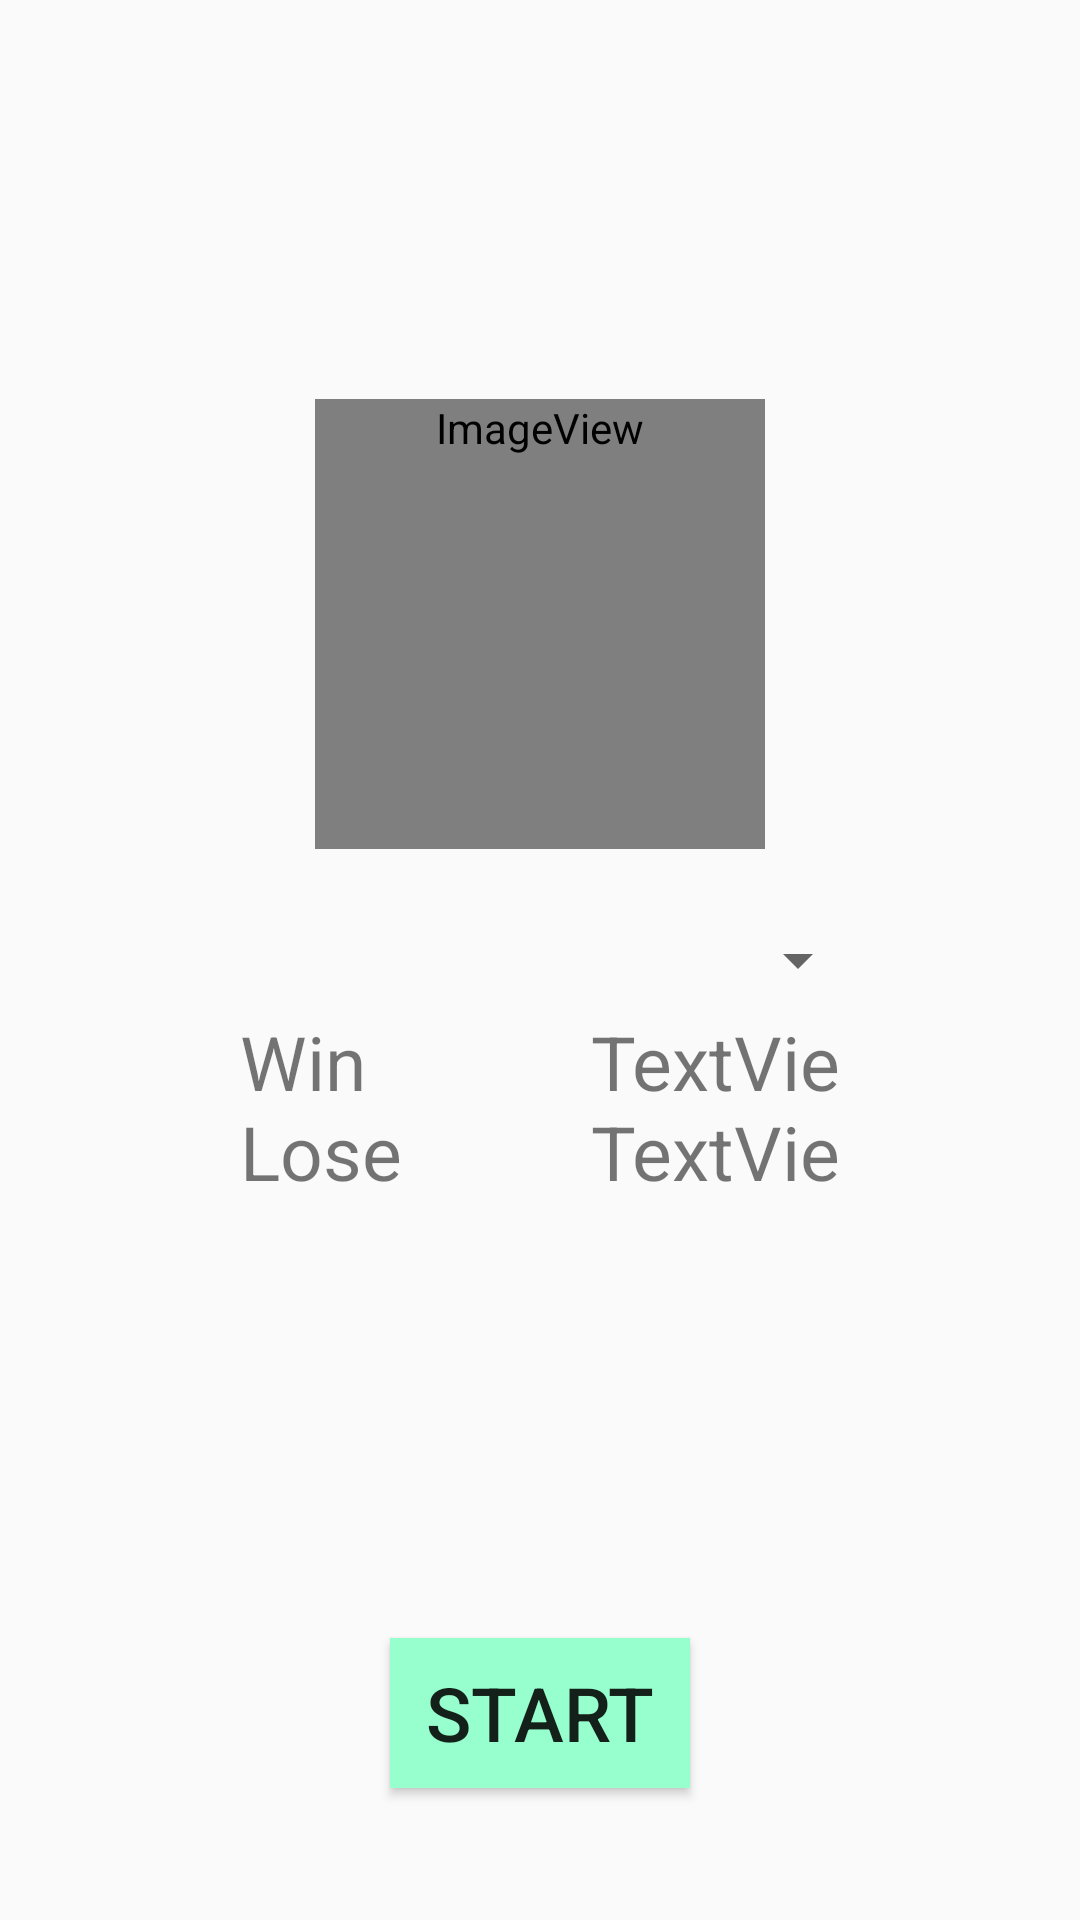

Layout XML and referenced resources for this Android screen:
<!-- AndroidManifest.xml: application theme AppTheme -->
<!-- res/layout/activity_login.xml -->
<?xml version="1.0" encoding="utf-8"?>
<RelativeLayout
    xmlns:android="http://schemas.android.com/apk/res/android"
    xmlns:app="http://schemas.android.com/apk/res-auto"
    xmlns:tools="http://schemas.android.com/tools"
    android:id="@+id/activity_login"
    android:layout_width="match_parent"
    android:layout_height="match_parent"
    android:paddingBottom="@dimen/activity_vertical_margin"
    android:paddingLeft="@dimen/activity_horizontal_margin"
    android:paddingRight="@dimen/activity_horizontal_margin"
    android:paddingTop="@dimen/activity_vertical_margin"
    tools:context="com.example.paza.coolgame.LoginActivity">

    <ImageView
        style="@style/ImageStyle"
        android:layout_width="wrap_content"
        android:layout_height="wrap_content"
        app:srcCompat="@android:drawable/sym_def_app_icon"
        android:id="@+id/imageView"
        android:scaleType="centerCrop"
        android:layout_above="@+id/spinner3"
        android:layout_centerHorizontal="true"/>

    <TableLayout
        android:orientation="horizontal"
        android:layout_width="match_parent"
        android:layout_height="match_parent"
        android:layout_below="@+id/spinner3"
        android:layout_centerHorizontal="true">

        <TableRow
            android:layout_width="match_parent"
            android:layout_height="match_parent"
            android:gravity="center">

            <TextView
                style="@style/TextBox"
                android:text="Win"
                android:layout_width="match_parent"
                android:layout_height="match_parent"
                android:id="@+id/textView1"
                android:layout_below="@+id/textView"
                android:layout_alignStart="@+id/textView"
                android:textAlignment="textStart"
                />

            <TextView
                style="@style/TextBox"
                android:text="TextView"
                android:layout_width="match_parent"
                android:layout_height="match_parent"
                android:id="@+id/textView5"
                android:textAlignment="textEnd"/>

        </TableRow>

        <TableRow
            android:layout_width="match_parent"
            android:layout_height="match_parent"
            android:gravity="center">

            <TextView
                style="@style/TextBox"
                android:text="Lose"
                android:layout_width="wrap_content"
                android:layout_height="wrap_content"
                android:id="@+id/textView"
                android:textAlignment="textStart"/>

            <TextView
                style="@style/TextBox"
                android:text="TextView"
                android:layout_width="match_parent"
                android:layout_height="match_parent"
                android:id="@+id/textView6"
                android:textAlignment="textEnd"/>
        </TableRow>

    </TableLayout>

    <Button
        android:text="@string/bntStart"
        android:layout_width="wrap_content"
        android:layout_height="wrap_content"
        android:layout_marginBottom="44dp"
        android:id="@+id/button3"
        style="@style/ButtonStyle"
        android:layout_alignParentBottom="true"
        android:layout_centerHorizontal="true"/>

    <Spinner
        style="@style/SpinnerStile"
        android:layout_width="wrap_content"
        android:layout_height="wrap_content"
        android:id="@+id/spinner3"
        android:textSize="40sp"
        android:minHeight="34dp"
        android:scrollbarSize="20dp"
        android:layout_centerVertical="true"
        android:layout_centerHorizontal="true"/>

</RelativeLayout>
<!-- resources referenced by this layout -->
<resources>
  <string name="bntStart">Start</string>
  <style name="ButtonStyle">
          <item name="android:width">100sp</item>
          <item name="android:textSize">25sp</item>
          <item name="android:height">50sp</item>
          <item name="android:background">@color/colorPrimary</item>
      </style>
  <style name="ImageStyle">
          <item name="android:minHeight">150sp</item>
          <item name="android:minWidth">150sp</item>
          <item name="android:layout_margin">20sp</item>
          <item name="android:scaleType">centerCrop</item>
      </style>
  <style name="SpinnerStile">
          <item name="android:textSize">30sp</item>
          <item name="android:minHeight">30sp</item>
          <item name="android:minWidth">220sp</item>
      </style>
  <style name="TextBox">
          <item name="android:width">100sp</item>
          <item name="android:textSize">25sp</item>
          <item name="android:height">30sp</item>
          <item name="android:textAlignment">center</item>
      </style>
  <style name="AppTheme" parent="Theme.AppCompat.Light.DarkActionBar">
          
          <item name="colorPrimary">@color/colorPrimary</item>
          <item name="colorPrimaryDark">@color/colorPrimaryDark</item>
          <item name="colorAccent">@color/colorAccent</item>
      </style>
  <color name="colorPrimary">#97ffcd</color>
  <color name="colorPrimaryDark">#229b50</color>
  <color name="colorAccent">#000000</color>
</resources>
